The GitHub repository Shreehar01/CNN-Research contains a labelled image folder "data" with 3 categories: BRCA, COAD, KIRC. Examples follow, each with its label.

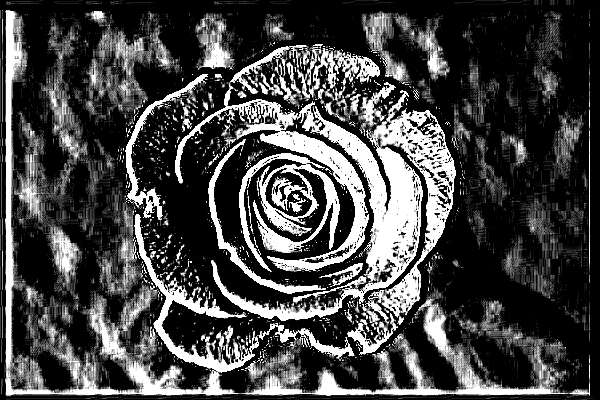
Label: BRCA

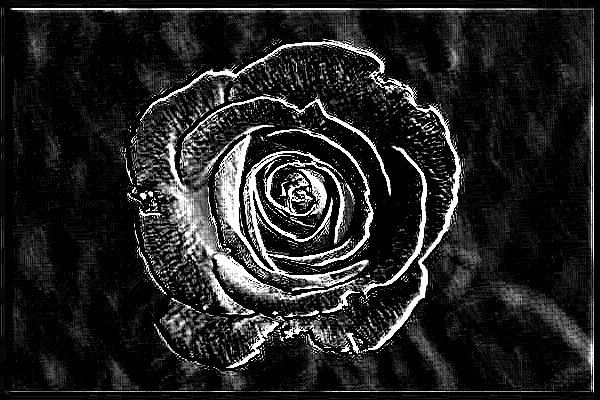
Label: BRCA

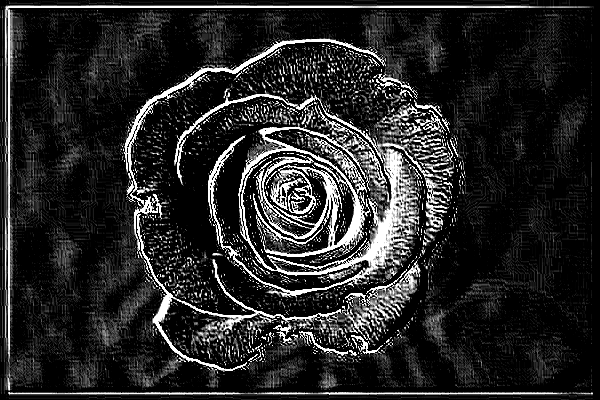
Label: KIRC

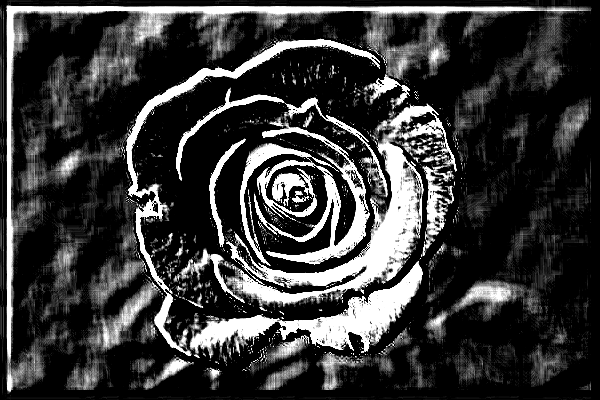
Label: KIRC

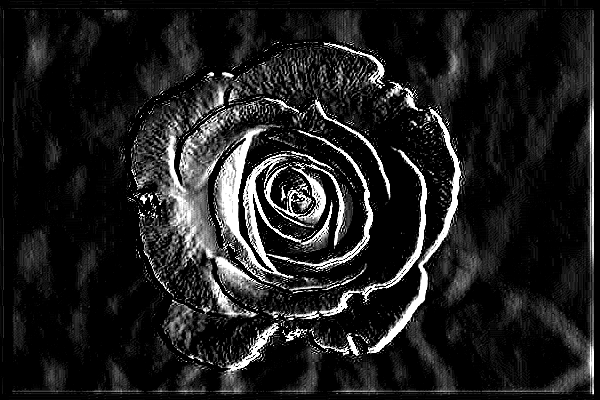
Label: COAD

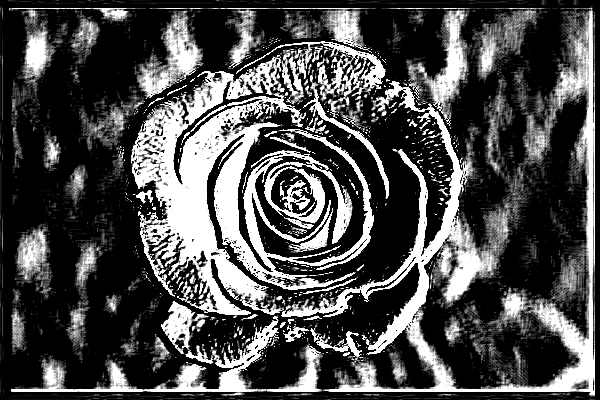
Label: COAD
